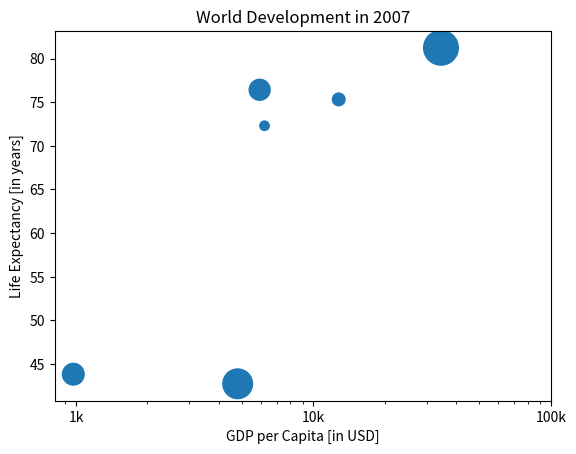

Python code for this plot:
# Customization
# Size

import matplotlib.pyplot as plt
import numpy as np

gdp_cap= [974.5803384, 5937.029525999999, 6223.367465, 4797.231267, 12779.37964, 34435.367439999995]
life_exp=[43.828, 76.423, 72.301, 42.731, 75.32, 81.235]
pop=[121.17, 113.44, 22.89, 227.19,41.1,311.1]

# Store pop as a numpy array: np_pop
np_pop=np.array(pop)

# Double np_pop
np_pop=np_pop*2

# Update: set s argument to np_pop
plt.scatter(gdp_cap, life_exp, s = np_pop)

# Previous customizations
plt.xscale('log') 
plt.xlabel('GDP per Capita [in USD]')
plt.ylabel('Life Expectancy [in years]')
plt.title('World Development in 2007')
plt.xticks([1000, 10000, 100000],['1k', '10k', '100k'])

# Display the plot
plt.show()